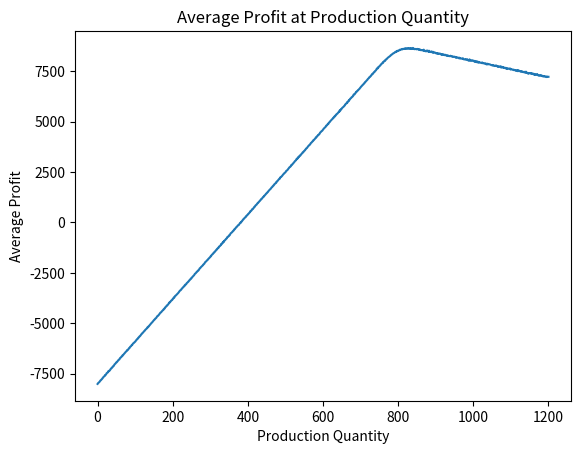
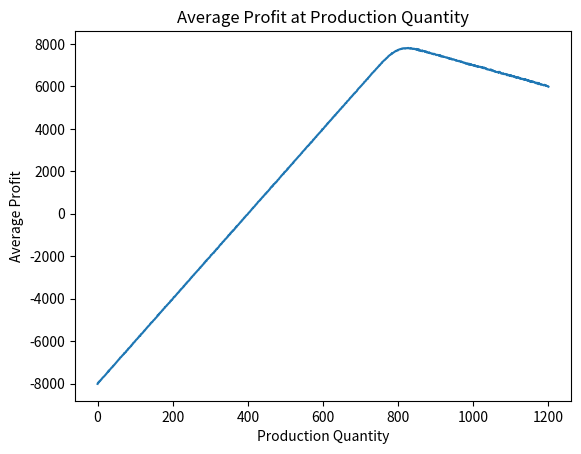

Reproduce these figures in Python, in order.
import numpy as np
import matplotlib.pyplot as plt

price = 15
lostSale = 10
avgDemand = 800
maxProduction = 1200

def simulate_production(productionCost):
    productionQuantities = list(range(maxProduction + 1)) #i make the list so i can use it to plot the figure 
    avgProfits = []

    for production in productionQuantities:
        totalProfit = 0
        
        for i in range(1000):
            demand = np.random.poisson(avgDemand)
            if demand <= production:
                revenue = price * demand
                costs = productionCost * production
            else:
                revenue = price * production
                costs = productionCost * production + lostSale * (demand - production)
            profit = revenue - costs
            totalProfit += profit
        
        # Average profit over the 1000 simulations
        avgProfits.append(totalProfit/1000)
    
    bestProfit = max(avgProfits)
    bestProduction = productionQuantities[avgProfits.index(bestProfit)]

    print(f"With production cost of {productionCost}, the best quantity to produce is: {bestProduction}, which results in an average profit of: {bestProfit}")
    #plot the figure 
    plt.figure()
    plt.plot(productionQuantities, avgProfits, label=f'Production Cost: {productionCost}')
    plt.title('Average Profit at Production Quantity')
    plt.xlabel('Production Quantity')
    plt.ylabel('Average Profit')
    plt.savefig(f'prodCost{productionCost}.png')
    
    return productionQuantities, avgProfits
    
#Production cost = 4 
simulate_production(productionCost=4)
#Production cast = 5 
simulate_production(productionCost=5)



